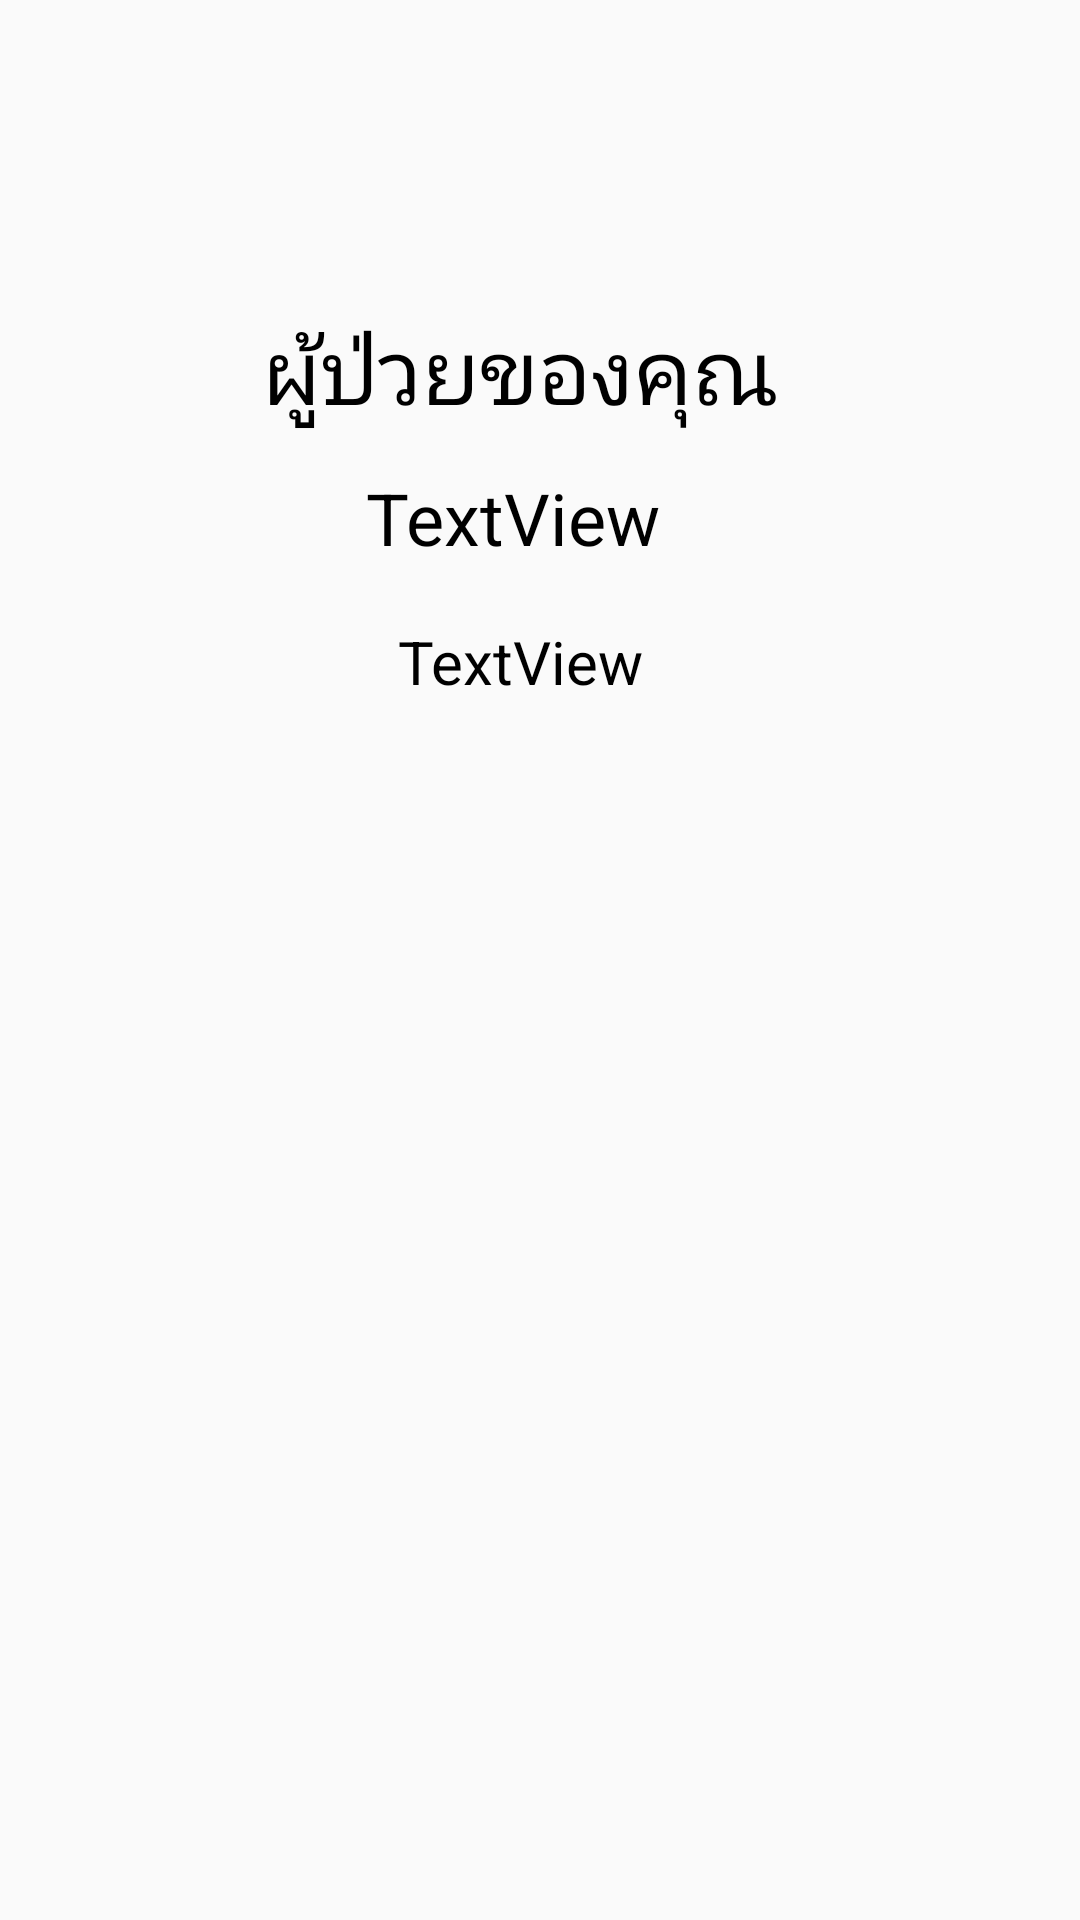

The Android layout XML behind this screen, and the referenced resources:
<!-- AndroidManifest.xml: application theme AppTheme -->
<!-- res/layout/activity_status_.xml -->
<?xml version="1.0" encoding="utf-8"?>
<androidx.constraintlayout.widget.ConstraintLayout
        xmlns:android="http://schemas.android.com/apk/res/android"
        xmlns:tools="http://schemas.android.com/tools"
        xmlns:app="http://schemas.android.com/apk/res-auto"
        android:layout_width="match_parent"
        android:layout_height="match_parent"
        tools:context=".Status_Activity">

    <TextView
            android:text="TextView"
            android:layout_width="196dp"
            android:layout_height="47dp" android:id="@+id/status_patian" app:layout_constraintTop_toTopOf="parent"
            app:layout_constraintEnd_toEndOf="parent" app:layout_constraintBottom_toBottomOf="parent"
            android:layout_marginBottom="8dp" android:layout_marginTop="8dp"
            android:textSize="24sp" android:textAlignment="center" app:layout_constraintVertical_bias="0.257"
            android:layout_marginStart="8dp"
            app:layout_constraintHorizontal_bias="0.415" app:layout_constraintStart_toStartOf="parent"
            android:textColor="#000000"/>
    <TextView
            android:text="ผู้ป่วยของคุณ"
            android:layout_width="271dp"
            android:layout_height="44dp" android:id="@+id/status_patian3" app:layout_constraintTop_toTopOf="parent"
            app:layout_constraintStart_toStartOf="parent" android:layout_marginEnd="8dp"
            app:layout_constraintEnd_toEndOf="parent" app:layout_constraintBottom_toBottomOf="parent"
            android:layout_marginBottom="8dp" android:layout_marginTop="8dp" android:layout_marginStart="8dp"
            android:textSize="30sp" android:textAlignment="center" app:layout_constraintVertical_bias="0.163"
            app:layout_constraintHorizontal_bias="0.411" android:textColor="#000000"/>
    <TextView
            android:text="TextView"
            android:layout_width="249dp"
            android:layout_height="88dp" android:id="@+id/status_patian_detail"
            app:layout_constraintTop_toTopOf="parent"
            app:layout_constraintStart_toStartOf="parent" android:layout_marginEnd="8dp"
            app:layout_constraintEnd_toEndOf="parent" app:layout_constraintBottom_toBottomOf="parent"
            android:layout_marginBottom="8dp" android:layout_marginTop="8dp" android:layout_marginStart="8dp"
            android:textSize="20sp" android:textAlignment="center" app:layout_constraintVertical_bias="0.371"
            app:layout_constraintHorizontal_bias="0.431" android:textColor="#000000"/>
</androidx.constraintlayout.widget.ConstraintLayout>
<!-- resources referenced by this layout -->
<resources>
  <style name="AppTheme" parent="Theme.AppCompat.Light.NoActionBar">
          
          <item name="colorPrimary">@color/colorPrimary</item>
          <item name="colorPrimaryDark">@color/colorPrimaryDark</item>
          <item name="colorAccent">@color/colorAccent</item>
      </style>
  <!-- not gathered from this repository: default colours our renderer supplied (Android Studio template values) -->
  <color name="colorPrimary">#FF6200EE</color>
  <color name="colorPrimaryDark">#FF3700B3</color>
  <color name="colorAccent">#FF03DAC5</color>
</resources>
